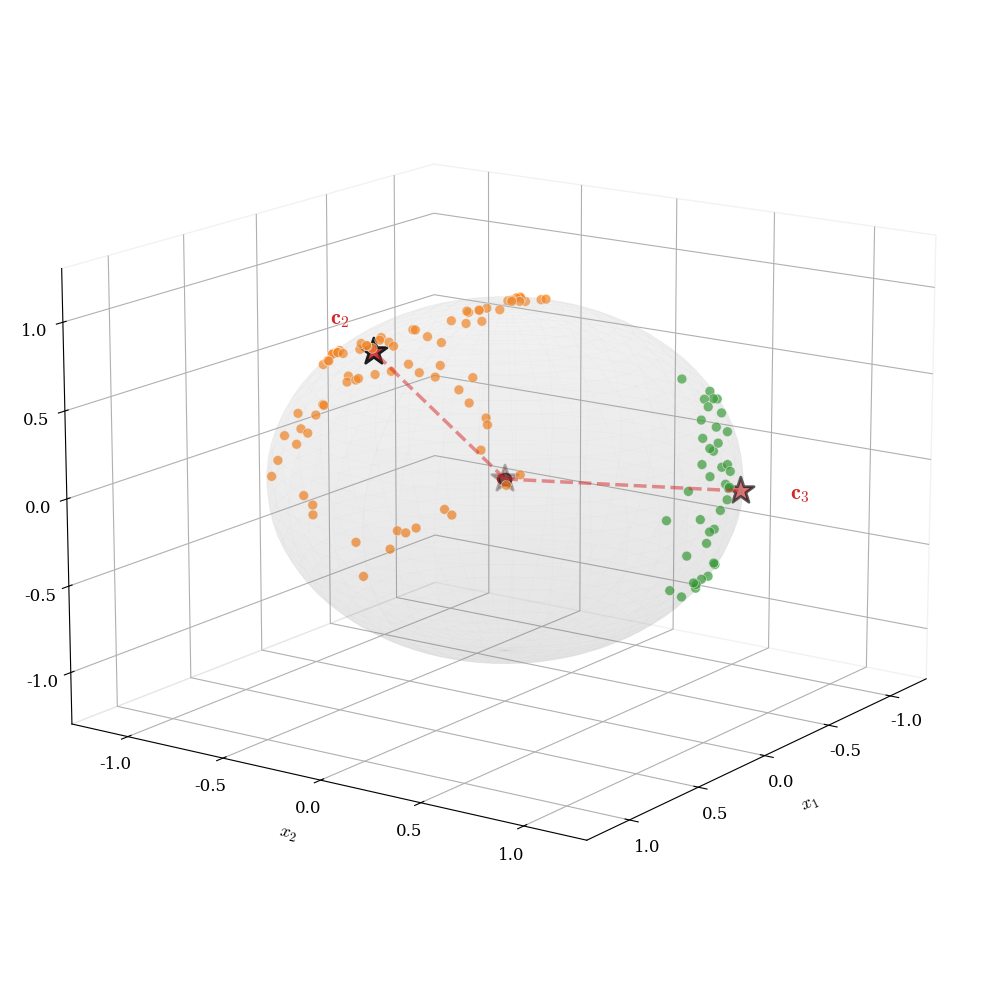

Recreate this plot in Python. (Note: this script raises an exception after producing the figure.)
#!/usr/bin/env python3
"""
图4: 3D球面上的三簇聚类可视化
展示球面k-Means的最终聚类效果
"""

import numpy as np
import matplotlib.pyplot as plt
from mpl_toolkits.mplot3d import Axes3D

# 设置学术风格
plt.rcParams['font.family'] = 'serif'
plt.rcParams['font.size'] = 12
plt.rcParams['mathtext.fontset'] = 'cm'

# 配色方案(3个簇)
CLUSTER_COLORS = ['#1f77b4', '#ff7f0e', '#2ca02c']  # 蓝、橙、绿
CENTER_COLOR = '#d62728'  # 红色中心
SPHERE_COLOR = '#cccccc'  # 灰色球面

def sample_vmf(mu, kappa, n_samples):
    """
    从von Mises-Fisher分布采样
    mu: 方向向量(3D,已归一化)
    kappa: 浓度参数(越大越集中)
    n_samples: 样本数量
    """
    dim = len(mu)

    # 采样w(从一维分布)
    w_samples = []
    for _ in range(n_samples):
        # 使用rejection sampling
        while True:
            xi = np.random.beta((dim - 1) / 2, (dim - 1) / 2)
            w = 1 + (np.log(xi) + np.log(1 - xi + 1e-10)) / kappa
            if -1 <= w <= 1:
                break
        w_samples.append(w)

    w_samples = np.array(w_samples)

    # 采样v(从球面均匀分布)
    v_samples = np.random.randn(n_samples, dim)
    v_samples = v_samples / np.linalg.norm(v_samples, axis=1, keepdims=True)

    # 构造正交基
    mu = mu / np.linalg.norm(mu)
    # 找一个与mu不平行的向量
    if abs(mu[0]) < 0.9:
        u = np.array([1.0, 0.0, 0.0])
    else:
        u = np.array([0.0, 1.0, 0.0])

    # Gram-Schmidt正交化
    u = u - np.dot(u, mu) * mu
    u = u / np.linalg.norm(u)
    v_perp = np.cross(mu, u)

    # 生成样本
    samples = []
    for i in range(n_samples):
        w = w_samples[i]
        v = v_samples[i]
        # 将v投影到垂直于mu的平面
        v_proj = v - np.dot(v, mu) * mu
        v_proj = v_proj / (np.linalg.norm(v_proj) + 1e-10)

        # 构造最终样本
        x = np.sqrt(1 - w**2) * v_proj + w * mu
        x = x / np.linalg.norm(x)  # 归一化到单位球面
        samples.append(x)

    return np.array(samples)

def spherical_kmeans(X, centers, max_iter=20):
    """
    简单的球面k-means实现
    X: 数据点(N, 3)
    centers: 初始中心(k, 3)
    """
    k = len(centers)
    centers = centers / np.linalg.norm(centers, axis=1, keepdims=True)

    for iteration in range(max_iter):
        # E-step: 分配
        similarities = X @ centers.T  # (N, k)
        labels = np.argmax(similarities, axis=1)

        # M-step: 更新中心
        new_centers = np.zeros_like(centers)
        for j in range(k):
            cluster_points = X[labels == j]
            if len(cluster_points) > 0:
                new_centers[j] = cluster_points.sum(axis=0)
                new_centers[j] /= np.linalg.norm(new_centers[j])

        # 检查收敛
        if np.allclose(centers, new_centers, atol=1e-6):
            break

        centers = new_centers

    return centers, labels

def plot_spherical_clustering():
    fig = plt.figure(figsize=(12, 10), dpi=300)
    ax = fig.add_subplot(111, projection='3d')

    # 设置随机种子以保证可重复性
    np.random.seed(42)

    # 定义3个簇的真实中心
    true_centers = np.array([
        [1, 0, 0.5],      # 簇1中心
        [-0.5, 1, 0],     # 簇2中心
        [0, -0.5, 1]      # 簇3中心
    ])
    true_centers = true_centers / np.linalg.norm(true_centers, axis=1, keepdims=True)

    # 从von Mises-Fisher分布采样
    kappa = 15  # 浓度参数
    n_per_cluster = 40

    all_points = []
    true_labels = []

    for i, center in enumerate(true_centers):
        cluster_points = sample_vmf(center, kappa, n_per_cluster)
        all_points.append(cluster_points)
        true_labels.extend([i] * n_per_cluster)

    X = np.vstack(all_points)
    true_labels = np.array(true_labels)

    # 运行球面k-means
    initial_centers = np.random.randn(3, 3)
    final_centers, pred_labels = spherical_kmeans(X, initial_centers)

    # 绘制单位球面(透明)
    u = np.linspace(0, 2 * np.pi, 40)
    v = np.linspace(0, np.pi, 40)
    x_sphere = np.outer(np.cos(u), np.sin(v))
    y_sphere = np.outer(np.sin(u), np.sin(v))
    z_sphere = np.outer(np.ones(np.size(u)), np.cos(v))

    ax.plot_surface(x_sphere, y_sphere, z_sphere,
                    color=SPHERE_COLOR, alpha=0.08, linewidth=0)
    ax.plot_wireframe(x_sphere, y_sphere, z_sphere,
                      color=SPHERE_COLOR, alpha=0.12, linewidth=0.3)

    # 绘制数据点(按簇分配着色)
    for i in range(3):
        cluster_points = X[pred_labels == i]
        ax.scatter(cluster_points[:, 0],
                  cluster_points[:, 1],
                  cluster_points[:, 2],
                  c=[CLUSTER_COLORS[i]],
                  s=50, alpha=0.7,
                  edgecolors='white', linewidths=0.5)

    # 绘制计算得到的中心(大红星)
    ax.scatter(final_centers[:, 0],
              final_centers[:, 1],
              final_centers[:, 2],
              c=CENTER_COLOR, s=400, marker='*',
              edgecolors='black', linewidths=2,
              zorder=100)

    # 绘制从原点到中心的向量
    for i, center in enumerate(final_centers):
        ax.plot([0, center[0]], [0, center[1]], [0, center[2]],
                color=CENTER_COLOR, linewidth=2.5, linestyle='--',
                alpha=0.5, zorder=50)

    # 添加中心标注
    for i, center in enumerate(final_centers):
        ax.text(center[0]*1.25, center[1]*1.25, center[2]*1.25,
                f'$\\mathbf{{c}}_{i+1}$',
                fontsize=16, color=CENTER_COLOR, weight='bold',
                ha='center', va='center')

    # 坐标原点
    ax.scatter([0], [0], [0], color='black', s=80, marker='o', alpha=0.7)

    # 设置图形属性
    ax.set_xlabel('$x_1$', fontsize=13, labelpad=10)
    ax.set_ylabel('$x_2$', fontsize=13, labelpad=10)
    ax.set_zlabel('$x_3$', fontsize=13, labelpad=10)

    # 设置视角
    ax.view_init(elev=15, azim=35)

    # 设置坐标轴范围
    limit = 1.3
    ax.set_xlim(-limit, limit)
    ax.set_ylim(-limit, limit)
    ax.set_zlim(-limit, limit)

    # 网格
    ax.grid(True, alpha=0.2, linestyle=':')

    # 隐藏坐标轴背景
    ax.xaxis.pane.fill = False
    ax.yaxis.pane.fill = False
    ax.zaxis.pane.fill = False
    ax.xaxis.pane.set_edgecolor('gray')
    ax.yaxis.pane.set_edgecolor('gray')
    ax.zaxis.pane.set_edgecolor('gray')
    ax.xaxis.pane.set_alpha(0.1)
    ax.yaxis.pane.set_alpha(0.1)
    ax.zaxis.pane.set_alpha(0.1)

    plt.tight_layout()

    # 保存图片
    import os
    script_dir = os.path.dirname(os.path.abspath(__file__))
    output_path = os.path.join(script_dir, '../../figures/spherical_clustering_demo.png')
    output_path = os.path.abspath(output_path)
    plt.savefig(output_path, dpi=300, bbox_inches='tight', facecolor='white')
    print(f"✓ 图片已保存至: {output_path}")

    return fig

if __name__ == '__main__':
    plot_spherical_clustering()
    # plt.show()
